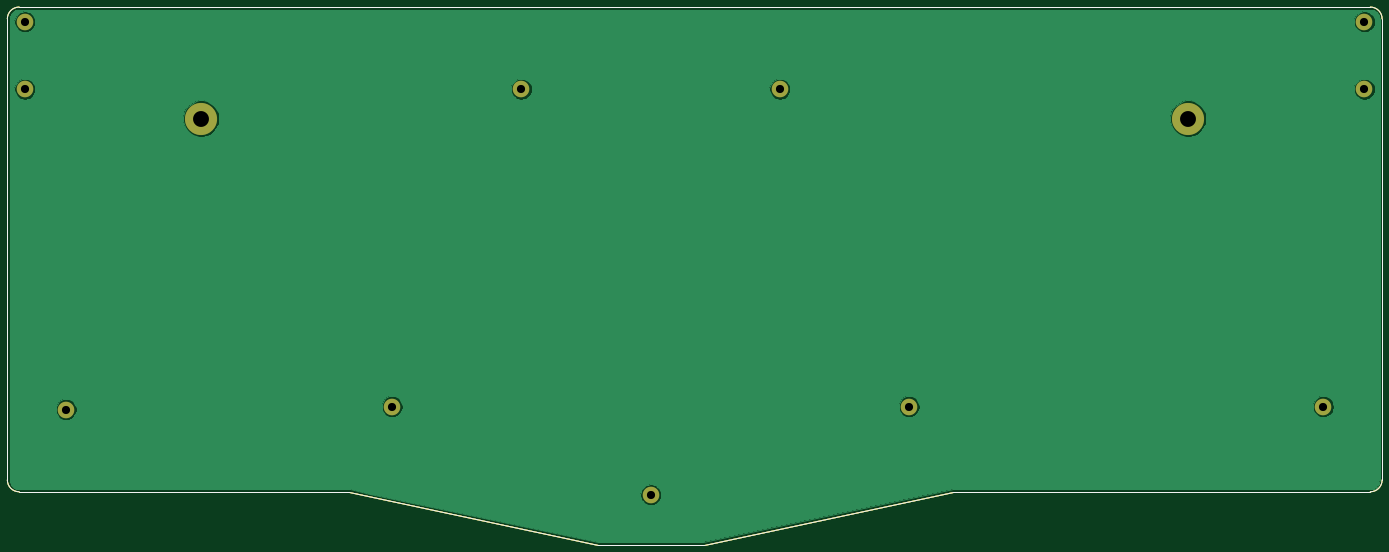
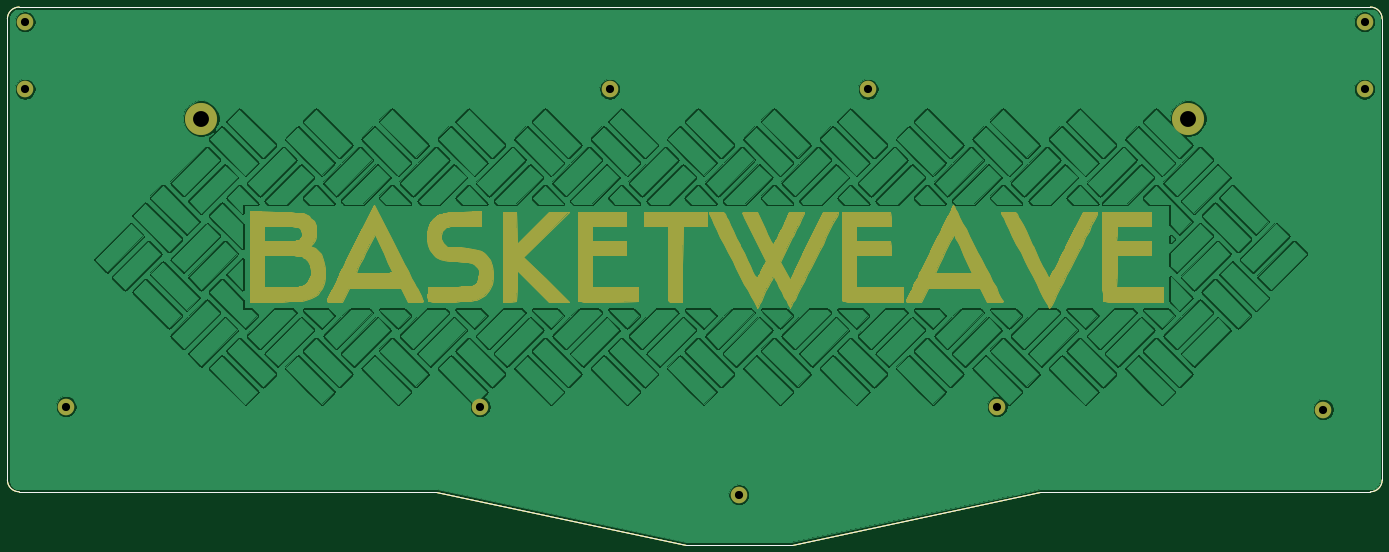
Circuit board: 10 layer files. Board 371.5 x 145.3 mm.
- bottom_copper: basketweave_bottom-B_Cu.gbr (1213942 bytes)
- bottom_mask: basketweave_bottom-B_Mask.gbr (73939 bytes)
- paste: basketweave_bottom-B_Paste.gbr (1282 bytes)
- bottom_silk: basketweave_bottom-B_SilkS.gbr (1283 bytes)
- outline: basketweave_bottom-Edge_Cuts.gbr (1255 bytes)
- top_copper: basketweave_bottom-F_Cu.gbr (26974 bytes)
- top_mask: basketweave_bottom-F_Mask.gbr (2383 bytes)
- paste: basketweave_bottom-F_Paste.gbr (1282 bytes)
- top_silk: basketweave_bottom-F_SilkS.gbr (1283 bytes)
- drill: basketweave_bottom.drl (499 bytes)

=== bottom_copper: basketweave_bottom-B_Cu.gbr (1213942 bytes, source omitted) ===
=== bottom_mask: basketweave_bottom-B_Mask.gbr (73939 bytes, source omitted) ===
=== paste: basketweave_bottom-B_Paste.gbr ===
%TF.GenerationSoftware,KiCad,Pcbnew,5.1.7-a382d34a8~88~ubuntu20.04.1*%
%TF.CreationDate,2021-02-22T02:14:22+01:00*%
%TF.ProjectId,basketweave_bottom,6261736b-6574-4776-9561-76655f626f74,rev?*%
%TF.SameCoordinates,Original*%
%TF.FileFunction,Paste,Bot*%
%TF.FilePolarity,Positive*%
%FSLAX46Y46*%
G04 Gerber Fmt 4.6, Leading zero omitted, Abs format (unit mm)*
G04 Created by KiCad (PCBNEW 5.1.7-a382d34a8~88~ubuntu20.04.1) date 2021-02-22 02:14:22*
%MOMM*%
%LPD*%
G01*
G04 APERTURE LIST*
%TA.AperFunction,Profile*%
%ADD10C,0.050000*%
%TD*%
G04 APERTURE END LIST*
D10*
X394493750Y-200818750D02*
G75*
G02*
X391318750Y-203993750I-3175000J0D01*
G01*
X26193750Y-203993750D02*
X115443000Y-203993750D01*
X391318750Y-73025000D02*
G75*
G02*
X394493750Y-76200000I0J-3175000D01*
G01*
X391318750Y-203993750D02*
X278606250Y-203993750D01*
X278606250Y-203993750D02*
X211137500Y-218281250D01*
X182562500Y-218281250D02*
X211137500Y-218281250D01*
X115443000Y-203993750D02*
X182562500Y-218281250D01*
X23018750Y-76200000D02*
G75*
G02*
X26193750Y-73025000I3175000J0D01*
G01*
X26193750Y-73025000D02*
X391318750Y-73025000D01*
X23018750Y-76200000D02*
X23018750Y-200818750D01*
X394493750Y-76200000D02*
X394493750Y-200818750D01*
X26193750Y-203993750D02*
G75*
G02*
X23018750Y-200818750I0J3175000D01*
G01*
M02*

=== bottom_silk: basketweave_bottom-B_SilkS.gbr ===
%TF.GenerationSoftware,KiCad,Pcbnew,5.1.7-a382d34a8~88~ubuntu20.04.1*%
%TF.CreationDate,2021-02-22T02:14:22+01:00*%
%TF.ProjectId,basketweave_bottom,6261736b-6574-4776-9561-76655f626f74,rev?*%
%TF.SameCoordinates,Original*%
%TF.FileFunction,Legend,Bot*%
%TF.FilePolarity,Positive*%
%FSLAX46Y46*%
G04 Gerber Fmt 4.6, Leading zero omitted, Abs format (unit mm)*
G04 Created by KiCad (PCBNEW 5.1.7-a382d34a8~88~ubuntu20.04.1) date 2021-02-22 02:14:22*
%MOMM*%
%LPD*%
G01*
G04 APERTURE LIST*
%TA.AperFunction,Profile*%
%ADD10C,0.050000*%
%TD*%
G04 APERTURE END LIST*
D10*
X394493750Y-200818750D02*
G75*
G02*
X391318750Y-203993750I-3175000J0D01*
G01*
X26193750Y-203993750D02*
X115443000Y-203993750D01*
X391318750Y-73025000D02*
G75*
G02*
X394493750Y-76200000I0J-3175000D01*
G01*
X391318750Y-203993750D02*
X278606250Y-203993750D01*
X278606250Y-203993750D02*
X211137500Y-218281250D01*
X182562500Y-218281250D02*
X211137500Y-218281250D01*
X115443000Y-203993750D02*
X182562500Y-218281250D01*
X23018750Y-76200000D02*
G75*
G02*
X26193750Y-73025000I3175000J0D01*
G01*
X26193750Y-73025000D02*
X391318750Y-73025000D01*
X23018750Y-76200000D02*
X23018750Y-200818750D01*
X394493750Y-76200000D02*
X394493750Y-200818750D01*
X26193750Y-203993750D02*
G75*
G02*
X23018750Y-200818750I0J3175000D01*
G01*
M02*

=== outline: basketweave_bottom-Edge_Cuts.gbr ===
%TF.GenerationSoftware,KiCad,Pcbnew,5.1.7-a382d34a8~88~ubuntu20.04.1*%
%TF.CreationDate,2021-02-22T02:14:22+01:00*%
%TF.ProjectId,basketweave_bottom,6261736b-6574-4776-9561-76655f626f74,rev?*%
%TF.SameCoordinates,Original*%
%TF.FileFunction,Profile,NP*%
%FSLAX46Y46*%
G04 Gerber Fmt 4.6, Leading zero omitted, Abs format (unit mm)*
G04 Created by KiCad (PCBNEW 5.1.7-a382d34a8~88~ubuntu20.04.1) date 2021-02-22 02:14:22*
%MOMM*%
%LPD*%
G01*
G04 APERTURE LIST*
%TA.AperFunction,Profile*%
%ADD10C,0.050000*%
%TD*%
G04 APERTURE END LIST*
D10*
X394493750Y-200818750D02*
G75*
G02*
X391318750Y-203993750I-3175000J0D01*
G01*
X26193750Y-203993750D02*
X115443000Y-203993750D01*
X391318750Y-73025000D02*
G75*
G02*
X394493750Y-76200000I0J-3175000D01*
G01*
X391318750Y-203993750D02*
X278606250Y-203993750D01*
X278606250Y-203993750D02*
X211137500Y-218281250D01*
X182562500Y-218281250D02*
X211137500Y-218281250D01*
X115443000Y-203993750D02*
X182562500Y-218281250D01*
X23018750Y-76200000D02*
G75*
G02*
X26193750Y-73025000I3175000J0D01*
G01*
X26193750Y-73025000D02*
X391318750Y-73025000D01*
X23018750Y-76200000D02*
X23018750Y-200818750D01*
X394493750Y-76200000D02*
X394493750Y-200818750D01*
X26193750Y-203993750D02*
G75*
G02*
X23018750Y-200818750I0J3175000D01*
G01*
M02*

=== top_copper: basketweave_bottom-F_Cu.gbr (26974 bytes, source omitted) ===
=== top_mask: basketweave_bottom-F_Mask.gbr ===
%TF.GenerationSoftware,KiCad,Pcbnew,5.1.7-a382d34a8~88~ubuntu20.04.1*%
%TF.CreationDate,2021-02-22T02:14:22+01:00*%
%TF.ProjectId,basketweave_bottom,6261736b-6574-4776-9561-76655f626f74,rev?*%
%TF.SameCoordinates,Original*%
%TF.FileFunction,Soldermask,Top*%
%TF.FilePolarity,Negative*%
%FSLAX46Y46*%
G04 Gerber Fmt 4.6, Leading zero omitted, Abs format (unit mm)*
G04 Created by KiCad (PCBNEW 5.1.7-a382d34a8~88~ubuntu20.04.1) date 2021-02-22 02:14:22*
%MOMM*%
%LPD*%
G01*
G04 APERTURE LIST*
%TA.AperFunction,Profile*%
%ADD10C,0.050000*%
%TD*%
%ADD11C,4.502000*%
%ADD12C,8.702000*%
G04 APERTURE END LIST*
D10*
X394493750Y-200818750D02*
G75*
G02*
X391318750Y-203993750I-3175000J0D01*
G01*
X26193750Y-203993750D02*
X115443000Y-203993750D01*
X391318750Y-73025000D02*
G75*
G02*
X394493750Y-76200000I0J-3175000D01*
G01*
X391318750Y-203993750D02*
X278606250Y-203993750D01*
X278606250Y-203993750D02*
X211137500Y-218281250D01*
X182562500Y-218281250D02*
X211137500Y-218281250D01*
X115443000Y-203993750D02*
X182562500Y-218281250D01*
X23018750Y-76200000D02*
G75*
G02*
X26193750Y-73025000I3175000J0D01*
G01*
X26193750Y-73025000D02*
X391318750Y-73025000D01*
X23018750Y-76200000D02*
X23018750Y-200818750D01*
X394493750Y-76200000D02*
X394493750Y-200818750D01*
X26193750Y-203993750D02*
G75*
G02*
X23018750Y-200818750I0J3175000D01*
G01*
X394493750Y-200818750D02*
G75*
G02*
X391318750Y-203993750I-3175000J0D01*
G01*
X26193750Y-203993750D02*
X115443000Y-203993750D01*
X391318750Y-73025000D02*
G75*
G02*
X394493750Y-76200000I0J-3175000D01*
G01*
X391318750Y-203993750D02*
X278606250Y-203993750D01*
X278606250Y-203993750D02*
X211137500Y-218281250D01*
X182562500Y-218281250D02*
X211137500Y-218281250D01*
X115443000Y-203993750D02*
X182562500Y-218281250D01*
X23018750Y-76200000D02*
G75*
G02*
X26193750Y-73025000I3175000J0D01*
G01*
X26193750Y-73025000D02*
X391318750Y-73025000D01*
X23018750Y-76200000D02*
X23018750Y-200818750D01*
X394493750Y-76200000D02*
X394493750Y-200818750D01*
X26193750Y-203993750D02*
G75*
G02*
X23018750Y-200818750I0J3175000D01*
G01*
D11*
X378618750Y-180975000D03*
X27781250Y-76993750D03*
D12*
X75406250Y-103187500D03*
D11*
X266700000Y-180975000D03*
X127000000Y-180975000D03*
X27781250Y-95250000D03*
X389731250Y-76993750D03*
X196850000Y-204787500D03*
X161925000Y-95250000D03*
X38893750Y-181768750D03*
X231775000Y-95250000D03*
X389731250Y-95250000D03*
D12*
X342106250Y-103187500D03*
M02*

=== paste: basketweave_bottom-F_Paste.gbr ===
%TF.GenerationSoftware,KiCad,Pcbnew,5.1.7-a382d34a8~88~ubuntu20.04.1*%
%TF.CreationDate,2021-02-22T02:14:22+01:00*%
%TF.ProjectId,basketweave_bottom,6261736b-6574-4776-9561-76655f626f74,rev?*%
%TF.SameCoordinates,Original*%
%TF.FileFunction,Paste,Top*%
%TF.FilePolarity,Positive*%
%FSLAX46Y46*%
G04 Gerber Fmt 4.6, Leading zero omitted, Abs format (unit mm)*
G04 Created by KiCad (PCBNEW 5.1.7-a382d34a8~88~ubuntu20.04.1) date 2021-02-22 02:14:22*
%MOMM*%
%LPD*%
G01*
G04 APERTURE LIST*
%TA.AperFunction,Profile*%
%ADD10C,0.050000*%
%TD*%
G04 APERTURE END LIST*
D10*
X394493750Y-200818750D02*
G75*
G02*
X391318750Y-203993750I-3175000J0D01*
G01*
X26193750Y-203993750D02*
X115443000Y-203993750D01*
X391318750Y-73025000D02*
G75*
G02*
X394493750Y-76200000I0J-3175000D01*
G01*
X391318750Y-203993750D02*
X278606250Y-203993750D01*
X278606250Y-203993750D02*
X211137500Y-218281250D01*
X182562500Y-218281250D02*
X211137500Y-218281250D01*
X115443000Y-203993750D02*
X182562500Y-218281250D01*
X23018750Y-76200000D02*
G75*
G02*
X26193750Y-73025000I3175000J0D01*
G01*
X26193750Y-73025000D02*
X391318750Y-73025000D01*
X23018750Y-76200000D02*
X23018750Y-200818750D01*
X394493750Y-76200000D02*
X394493750Y-200818750D01*
X26193750Y-203993750D02*
G75*
G02*
X23018750Y-200818750I0J3175000D01*
G01*
M02*

=== top_silk: basketweave_bottom-F_SilkS.gbr ===
%TF.GenerationSoftware,KiCad,Pcbnew,5.1.7-a382d34a8~88~ubuntu20.04.1*%
%TF.CreationDate,2021-02-22T02:14:22+01:00*%
%TF.ProjectId,basketweave_bottom,6261736b-6574-4776-9561-76655f626f74,rev?*%
%TF.SameCoordinates,Original*%
%TF.FileFunction,Legend,Top*%
%TF.FilePolarity,Positive*%
%FSLAX46Y46*%
G04 Gerber Fmt 4.6, Leading zero omitted, Abs format (unit mm)*
G04 Created by KiCad (PCBNEW 5.1.7-a382d34a8~88~ubuntu20.04.1) date 2021-02-22 02:14:22*
%MOMM*%
%LPD*%
G01*
G04 APERTURE LIST*
%TA.AperFunction,Profile*%
%ADD10C,0.050000*%
%TD*%
G04 APERTURE END LIST*
D10*
X394493750Y-200818750D02*
G75*
G02*
X391318750Y-203993750I-3175000J0D01*
G01*
X26193750Y-203993750D02*
X115443000Y-203993750D01*
X391318750Y-73025000D02*
G75*
G02*
X394493750Y-76200000I0J-3175000D01*
G01*
X391318750Y-203993750D02*
X278606250Y-203993750D01*
X278606250Y-203993750D02*
X211137500Y-218281250D01*
X182562500Y-218281250D02*
X211137500Y-218281250D01*
X115443000Y-203993750D02*
X182562500Y-218281250D01*
X23018750Y-76200000D02*
G75*
G02*
X26193750Y-73025000I3175000J0D01*
G01*
X26193750Y-73025000D02*
X391318750Y-73025000D01*
X23018750Y-76200000D02*
X23018750Y-200818750D01*
X394493750Y-76200000D02*
X394493750Y-200818750D01*
X26193750Y-203993750D02*
G75*
G02*
X23018750Y-200818750I0J3175000D01*
G01*
M02*

=== drill: basketweave_bottom.drl ===
M48
; DRILL file {KiCad 5.1.7-a382d34a8~88~ubuntu20.04.1} date Mon Feb 22 02:14:27 2021
; FORMAT={-:-/ absolute / inch / decimal}
; #@! TF.CreationDate,2021-02-22T02:14:27+01:00
; #@! TF.GenerationSoftware,Kicad,Pcbnew,5.1.7-a382d34a8~88~ubuntu20.04.1
FMAT,2
INCH
T1C0.0866
T2C0.1693
%
G90
G05
T1
X1.5312Y-7.1562
X9.125Y-3.75
X1.0938Y-3.0312
X1.0938Y-3.75
X6.375Y-3.75
X5.0Y-7.125
X7.75Y-8.0625
X14.9062Y-7.125
X15.3438Y-3.0312
X10.5Y-7.125
X15.3438Y-3.75
T2
X2.9688Y-4.0625
X13.4688Y-4.0625
T0
M30
